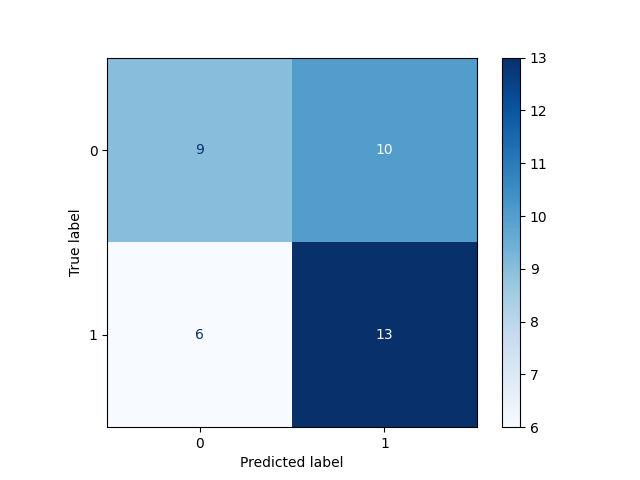

Source data for this figure (header and first rows):
, Pred 0, Pred 1
True 0, 9, 10
True 1, 6, 13
